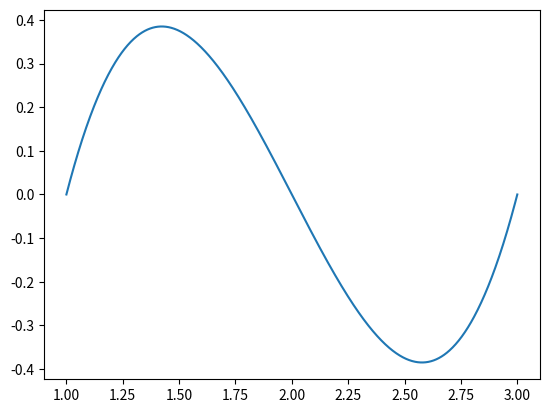

Reproduce this figure in Python.
#!/usr/bin/env python
# encoding: utf-8
"""
@version: Python 2.7.6 [MSC v.1500 32 bit (Intel)] on win32
@author: BingZhen Zhou
@contact: 953129171@qq.com
@file: sancihanshu
@time: 2016-04-21 10:36
"""
import matplotlib.pyplot as plt
import numpy as np
#研究三次函数的性质
x = np.linspace(1, 3, 1025)
y = (x-1)*(x-2)*(x-3)
y1 = (x-1)*(x-2)*(-3)+(x-1)*(-2)*(x-3)+(-1)*(x-2)*(x-3)
y2 = (-3)*(2*x -3) + (-2)*(2*x - 4) + (-1)*(2*x - 5)
plt.plot(x, y)
#plt.plot(x, y1)
#plt.plot(x, y2)
plt.show()